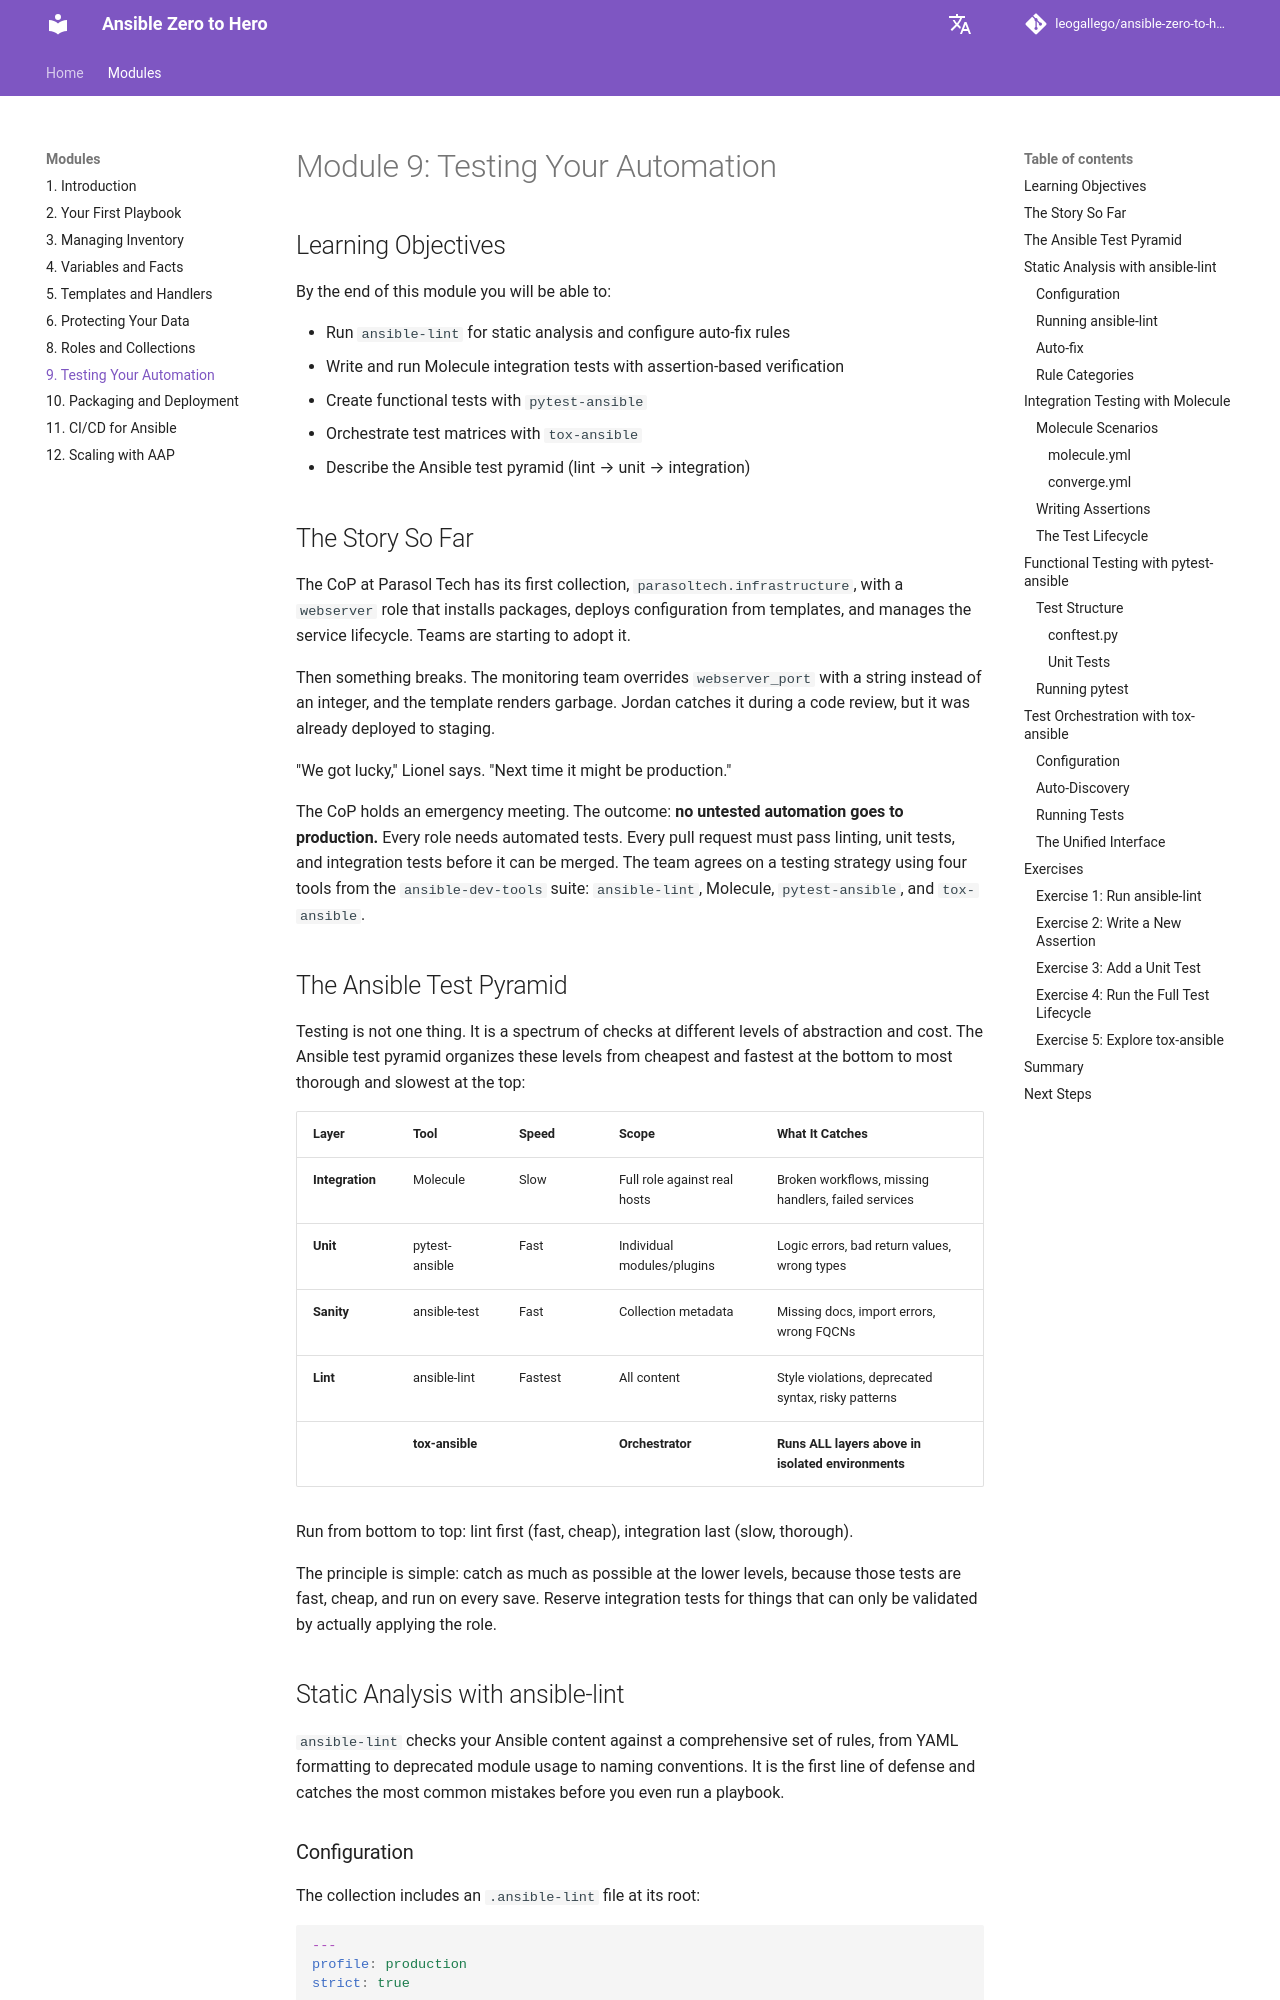

repository: leogallego/ansible-zero-to-hero · page: modules/9-testing-your-automation/index.html · generator: mkdocs

# Module 9: Testing Your Automation

## Learning Objectives

By the end of this module you will be able to:

- Run `ansible-lint` for static analysis and configure auto-fix rules
- Write and run Molecule integration tests with assertion-based verification
- Create functional tests with `pytest-ansible`
- Orchestrate test matrices with `tox-ansible`
- Describe the Ansible test pyramid (lint → unit → integration)

## The Story So Far

The CoP at Parasol Tech has its first collection, `parasoltech.infrastructure`, with a `webserver` role that installs packages, deploys configuration from templates, and manages the service lifecycle. Teams are starting to adopt it.

Then something breaks. The monitoring team overrides `webserver_port` with a string instead of an integer, and the template renders garbage. Jordan catches it during a code review, but it was already deployed to staging.

"We got lucky," Lionel says. "Next time it might be production."

The CoP holds an emergency meeting. The outcome: **no untested automation goes to production.** Every role needs automated tests. Every pull request must pass linting, unit tests, and integration tests before it can be merged. The team agrees on a testing strategy using four tools from the `ansible-dev-tools` suite: `ansible-lint`, Molecule, `pytest-ansible`, and `tox-ansible`.

## The Ansible Test Pyramid

Testing is not one thing. It is a spectrum of checks at different levels of abstraction and cost. The Ansible test pyramid organizes these levels from cheapest and fastest at the bottom to most thorough and slowest at the top:

| Layer | Tool | Speed | Scope | What It Catches |
|-------|------|-------|-------|-----------------|
| **Integration** | Molecule | Slow | Full role against real hosts | Broken workflows, missing handlers, failed services |
| **Unit** | pytest-ansible | Fast | Individual modules/plugins | Logic errors, bad return values, wrong types |
| **Sanity** | ansible-test | Fast | Collection metadata | Missing docs, import errors, wrong FQCNs |
| **Lint** | ansible-lint | Fastest | All content | Style violations, deprecated syntax, risky patterns |
| | **tox-ansible** | | **Orchestrator** | **Runs ALL layers above in isolated environments** |

Run from bottom to top: lint first (fast, cheap), integration last (slow, thorough).

The principle is simple: catch as much as possible at the lower levels, because those tests are fast, cheap, and run on every save. Reserve integration tests for things that can only be validated by actually applying the role.

## Static Analysis with ansible-lint

`ansible-lint` checks your Ansible content against a comprehensive set of rules, from YAML formatting to deprecated module usage to naming conventions. It is the first line of defense and catches the most common mistakes before you even run a playbook.
